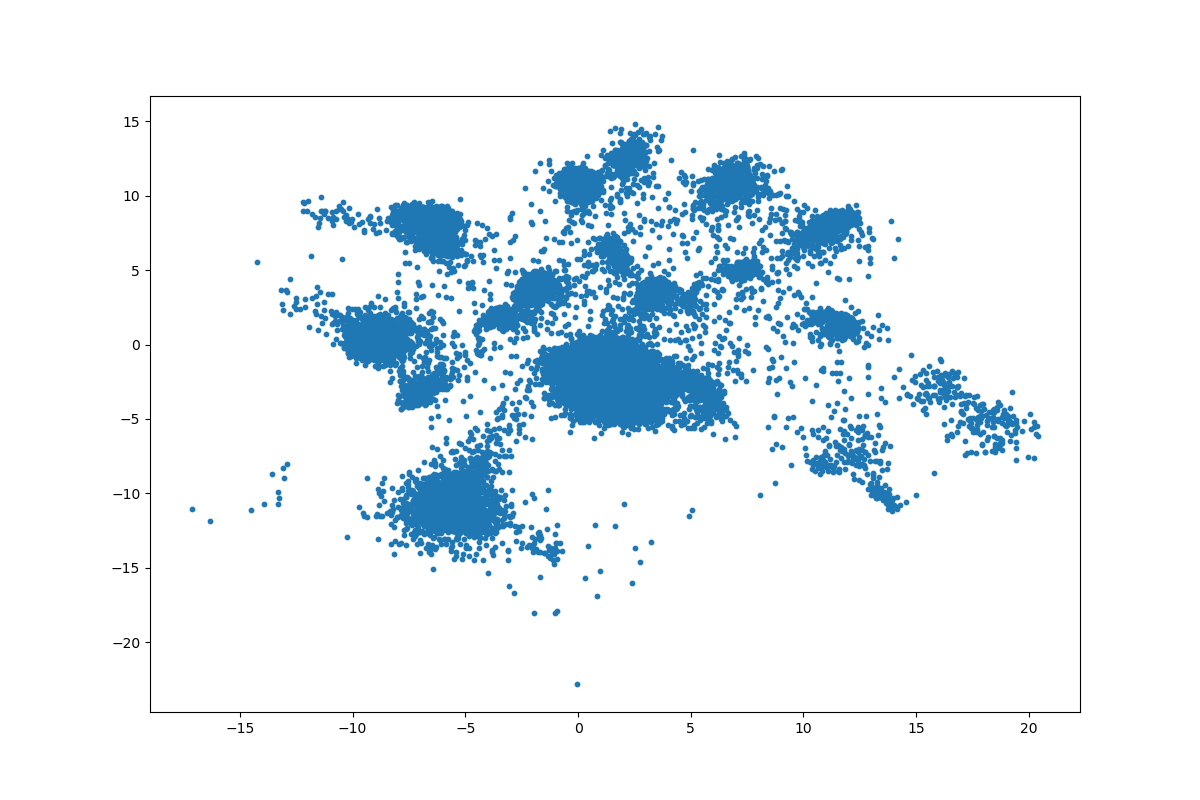

Data behind this chart, as committed beside it:
	z_coordinate_0	z_coordinate_1
0	6.826	-0.06741
1	3.38	0.588
2	-7.542	9.088
3	2.434	-3.895
4	-9.697	-0.1035
5	1.388	4
6	11.84	1.527
7	-2.094	3.88
8	-7.031	9.333
9	-7.095	8.529
10	-7.243	9.174
11	-1.953	4.102
12	18.12	-5.395
13	2.167	-2.945
14	1.38	-2.685
15	-9.133	0.2007
16	2.144	-2.836
17	-6.733	8.999
18	2.241	-3.047
19	4.031	3.863
20	1.429	-2.715
21	1.53	-1.952
22	-6.285	-11.75
23	-7.073	0.05777
24	-6.623	-2.795
25	11.87	1.516
26	-6.203	-11.46
27	-7.022	8.881
28	-5.184	-11.84
29	-9.267	-0.3549
30	1.18	-2.374
31	1.043	-3.086
32	0.4947	-3.203
33	-6.448	8.458
34	-3.718	1.894
35	1.365	12.31
36	2.33	-2.988
37	-9.595	0.2163
38	1.775	-0.201
39	2.254	-2.445
40	-7.253	9.444
41	1.642	-2.927
42	7.082	11.41
43	1.056	-2.981
44	7.231	11.61
45	0.9705	-3.105
46	1.887	-2.998
47	-9.337	-0.3499
48	-9.404	-1.086
49	3.359	-2.836
50	0.6058	-1.96
51	3.835	4.006
52	2.473	-3.74
53	11.02	0.7486
54	0.8733	-2.72
55	1.949	-3.026
56	7.691	4.891
57	2.093	-3.113
58	1.58	-2.433
59	9.954	1.85
... 27,438 more rows
